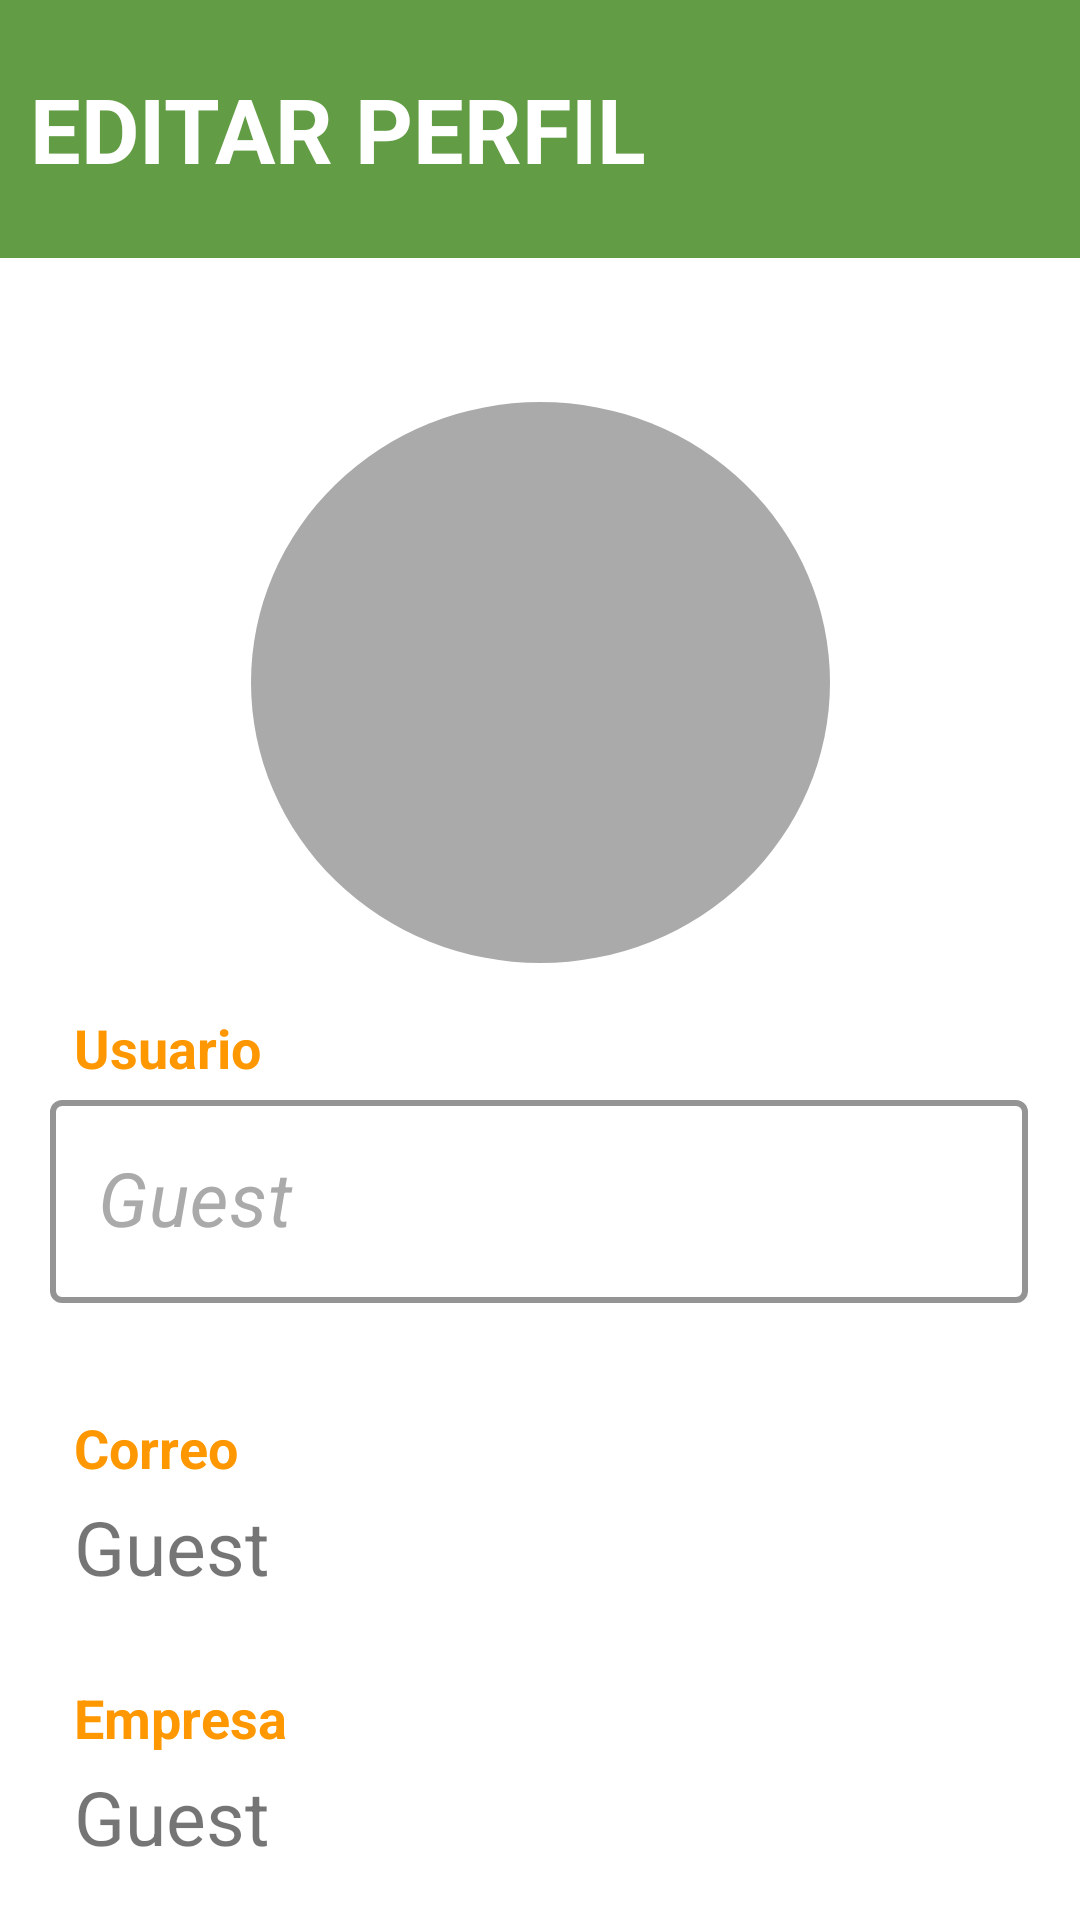

Android layout source for this screen:
<!-- AndroidManifest.xml: application theme Theme.DeerSign -->
<!-- res/layout/fragment_edit.xml -->
<?xml version="1.0" encoding="utf-8"?>
<androidx.constraintlayout.widget.ConstraintLayout xmlns:android="http://schemas.android.com/apk/res/android"
    xmlns:app="http://schemas.android.com/apk/res-auto"
    xmlns:tools="http://schemas.android.com/tools"
    android:layout_width="match_parent"
    android:layout_height="match_parent"
    tools:context=".EditFragment">

    <TextView
        android:id="@+id/empresa"
        android:layout_width="wrap_content"
        android:layout_height="wrap_content"
        android:layout_marginTop="4dp"
        android:text="Guest"
        android:textSize="25sp"
        app:layout_constraintStart_toStartOf="@+id/textView14"
        app:layout_constraintTop_toBottomOf="@+id/textView14" />

    <TextView
        android:id="@+id/textView14"
        android:layout_width="wrap_content"
        android:layout_height="wrap_content"
        android:layout_marginTop="28dp"
        android:text="Empresa"
        android:textColor="#FF9800"
        android:textSize="18sp"
        android:textStyle="bold"
        app:layout_constraintStart_toStartOf="@+id/textView12"
        app:layout_constraintTop_toBottomOf="@+id/correo" />

    <androidx.appcompat.widget.Toolbar
        android:id="@+id/toolbar"
        android:layout_width="421dp"
        android:layout_height="86dp"
        android:background="#629c44"
        android:minHeight="?attr/actionBarSize"
        android:theme="?attr/actionBarTheme"
        app:layout_constraintEnd_toEndOf="parent"
        app:layout_constraintStart_toStartOf="parent"
        app:layout_constraintTop_toTopOf="parent">

        <ImageButton
            android:id="@+id/backBtn"
            android:layout_width="wrap_content"
            android:layout_height="wrap_content"
            android:backgroundTint="#00FFFFFF"
            android:src="@drawable/back"
            tools:layout_editor_absoluteX="16dp"
            tools:layout_editor_absoluteY="13dp" />

        <TextView
            android:id="@+id/toolbarTextView"
            android:layout_width="wrap_content"
            android:layout_height="wrap_content"
            android:layout_gravity="start"
            android:ellipsize="end"
            android:gravity="center"
            android:maxLines="1"
            android:paddingLeft="0dp"
            android:text="EDITAR PERFIL"
            android:textAppearance="@android:style/TextAppearance.WindowTitle"
            android:textSize="30sp"
            android:visibility="visible"
            tools:layout_editor_absoluteX="16dp"
            tools:layout_editor_absoluteY="18dp" />

    </androidx.appcompat.widget.Toolbar>

    <ImageView
        android:id="@+id/imageView4"
        android:layout_width="193dp"
        android:layout_height="187dp"
        android:layout_marginTop="48dp"
        android:background="@drawable/bg_circle"
        android:outlineProvider="background"
        android:src="@drawable/profile"
        app:layout_constraintEnd_toEndOf="parent"
        app:layout_constraintStart_toStartOf="parent"
        app:layout_constraintTop_toBottomOf="@+id/toolbar" />

    <com.google.android.material.textfield.TextInputLayout
        android:id="@+id/email"
        style="@style/Widget.MaterialComponents.TextInputLayout.OutlinedBox"
        android:layout_width="326dp"
        android:layout_height="wrap_content"
        android:textColorHint="#AAAAAA"
        app:boxBackgroundColor="#FFFFFF"
        app:boxStrokeColor="#AAAAAA"
        app:boxStrokeWidth="2dp"
        app:layout_constraintEnd_toEndOf="parent"
        app:layout_constraintHorizontal_bias="0.494"
        app:layout_constraintStart_toStartOf="parent"
        app:layout_constraintTop_toBottomOf="@+id/textView2"
        tools:ignore="MissingConstraints">

        <com.google.android.material.textfield.TextInputEditText
            android:id="@+id/usuario"
            android:layout_width="match_parent"
            android:layout_height="wrap_content"
            android:drawablePadding="8dp"
            android:fontFamily="helvetica"
            android:hint="Guest"
            android:textAlignment="textStart"
            android:textColor="#AAAAAA"
            android:textColorHint="#AAAAAA"
            android:textSize="25sp"
            android:textStyle="italic" />

    </com.google.android.material.textfield.TextInputLayout>

    <TextView
        android:id="@+id/textView2"
        android:layout_width="wrap_content"
        android:layout_height="wrap_content"
        android:layout_marginStart="8dp"
        android:layout_marginTop="16dp"
        android:text="Usuario"
        android:textColor="#FF9800"
        android:textSize="18sp"
        android:textStyle="bold"
        app:layout_constraintStart_toStartOf="@+id/email"
        app:layout_constraintTop_toBottomOf="@+id/imageView4" />

    <TextView
        android:id="@+id/textView12"
        android:layout_width="wrap_content"
        android:layout_height="wrap_content"
        android:layout_marginTop="36dp"
        android:text="Correo"
        android:textColor="#FF9800"
        android:textSize="18sp"
        android:textStyle="bold"
        app:layout_constraintStart_toStartOf="@+id/textView2"
        app:layout_constraintTop_toBottomOf="@+id/email" />

    <TextView
        android:id="@+id/correo"
        android:layout_width="wrap_content"
        android:layout_height="wrap_content"
        android:layout_marginTop="4dp"
        android:text="Guest"
        android:textSize="25sp"
        app:layout_constraintStart_toStartOf="@+id/textView12"
        app:layout_constraintTop_toBottomOf="@+id/textView12" />

    <Button
        android:id="@+id/button_update"
        android:layout_width="151dp"
        android:layout_height="44dp"
        android:layout_marginBottom="28dp"
        android:backgroundTint="#F0AD4E"
        android:text="GUARDAR"
        android:textSize="18sp"
        android:textStyle="bold"
        app:layout_constraintBottom_toBottomOf="parent"
        app:layout_constraintEnd_toEndOf="parent"
        app:layout_constraintHorizontal_bias="0.461"
        app:layout_constraintStart_toStartOf="parent"
        app:layout_constraintTop_toBottomOf="@+id/empresa"
        app:navGraph="@navigation/nav_graph" />

</androidx.constraintlayout.widget.ConstraintLayout>
<!-- resources referenced by this layout -->
<resources>
  <!-- drawable bg_circle (drawable) -->
  <?xml version="1.0" encoding="utf-8"?>
      <shape xmlns:android="http://schemas.android.com/apk/res/android"
          android:shape="oval">
          <solid android:color="#AAAAAA"/>
      </shape>
  <style name="Theme.DeerSign" parent="Theme.MaterialComponents.DayNight.NoActionBar">
          
          <item name="colorPrimary">@color/yellow_200</item>
          <item name="colorPrimaryVariant">@color/white</item>
          <item name="colorOnPrimary">@color/white</item>
          
          <item name="colorSecondary">@color/teal_200</item>
          <item name="colorSecondaryVariant">@color/teal_700</item>
          <item name="colorOnSecondary">@color/black</item>
          
          <item name="android:statusBarColor">?attr/colorPrimaryVariant</item>
          
      </style>
  <color name="yellow_200">#FFA834</color>
  <color name="white">#FFFFFFFF</color>
  <color name="teal_200">#FF03DAC5</color>
  <color name="teal_700">#FF018786</color>
  <color name="black">#FF000000</color>
</resources>
